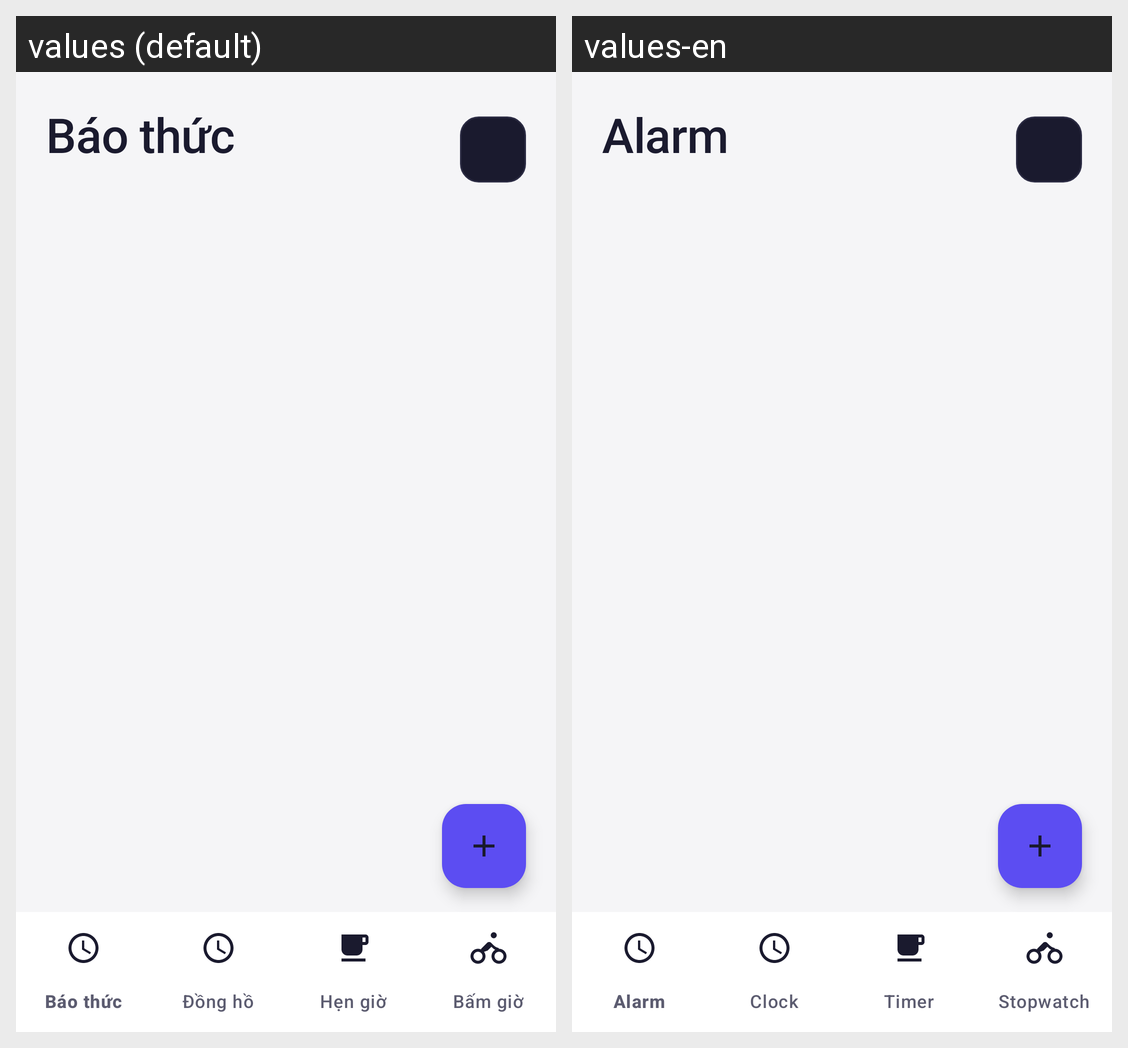

This grid shows one Android layout under two languages. Give, for every string resource on the screen, its name, the default text and each shown locale's text.
Android screen res/layout/activity_main.xml rendered under 2 locales, left to right: values (default), values-en. Device: Nexus 5 (rendered at 1080×1920; each locale shown at half size, 540×960, under a caption strip naming it); theme Theme.SmartAlarm.
Strings drawn on this screen, with the default value and each locale's value (text and hints the layout hard-codes, and strings that could not be matched under every locale, appear in the picture but are not listed):

nav_alarm
  values: Báo thức
  values-en: Alarm

nav_clock
  values: Đồng hồ
  values-en: Clock

nav_timer
  values: Hẹn giờ
  values-en: Timer

nav_stopwatch
  values: Bấm giờ
  values-en: Stopwatch
